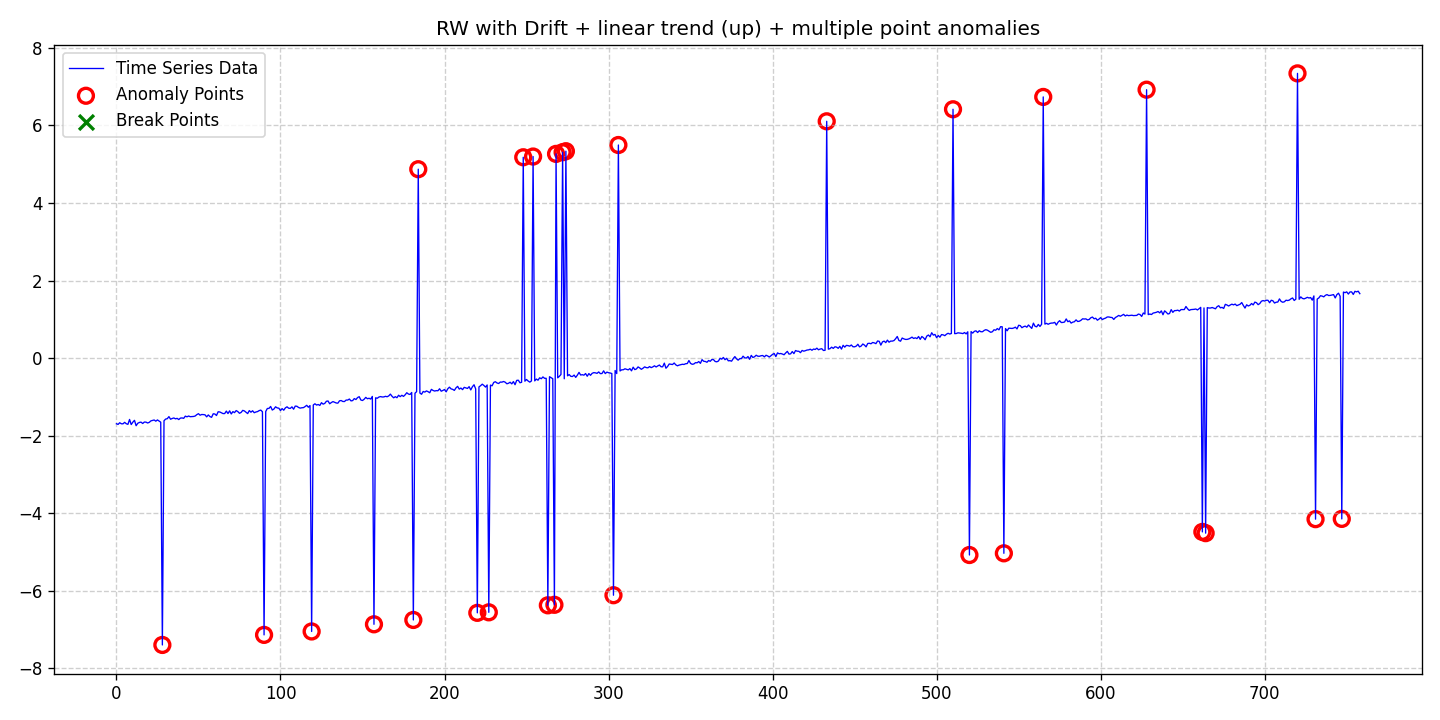

Source data for this figure (header and first rows):
date, data, stationary, det_lin_up, det_lin_down, det_quad, det_cubic, det_exp, det_damped, stoc_trend, volatility, single_seas, multiple_seas, point_anom_single, point_anom_multi, collect_anom, context_anom, mean_shift, var_shift, trend_shift, point_anom_count, point_anom_location, point_anom_point, collect_anom_count
2020-01-01, -1.692, 0, 1, 0, 0, 0, 0, 0, 1, 0, 0, 0, 0, 1, 0, 0, 0, 0, 0, 28, [28, 90, 119, 157, 181, 184, 220, 227, 2…, [28, 90, 119, 157, 181, 184, 220, 227, 2…, 0
2020-01-02, -1.709, 0, 1, 0, 0, 0, 0, 0, 1, 0, 0, 0, 0, 1, 0, 0, 0, 0, 0, 28, [28, 90, 119, 157, 181, 184, 220, 227, 2…, [28, 90, 119, 157, 181, 184, 220, 227, 2…, 0
2020-01-03, -1.666, 0, 1, 0, 0, 0, 0, 0, 1, 0, 0, 0, 0, 1, 0, 0, 0, 0, 0, 28, [28, 90, 119, 157, 181, 184, 220, 227, 2…, [28, 90, 119, 157, 181, 184, 220, 227, 2…, 0
2020-01-04, -1.693, 0, 1, 0, 0, 0, 0, 0, 1, 0, 0, 0, 0, 1, 0, 0, 0, 0, 0, 28, [28, 90, 119, 157, 181, 184, 220, 227, 2…, [28, 90, 119, 157, 181, 184, 220, 227, 2…, 0
2020-01-05, -1.694, 0, 1, 0, 0, 0, 0, 0, 1, 0, 0, 0, 0, 1, 0, 0, 0, 0, 0, 28, [28, 90, 119, 157, 181, 184, 220, 227, 2…, [28, 90, 119, 157, 181, 184, 220, 227, 2…, 0
2020-01-06, -1.656, 0, 1, 0, 0, 0, 0, 0, 1, 0, 0, 0, 0, 1, 0, 0, 0, 0, 0, 28, [28, 90, 119, 157, 181, 184, 220, 227, 2…, [28, 90, 119, 157, 181, 184, 220, 227, 2…, 0
2020-01-07, -1.692, 0, 1, 0, 0, 0, 0, 0, 1, 0, 0, 0, 0, 1, 0, 0, 0, 0, 0, 28, [28, 90, 119, 157, 181, 184, 220, 227, 2…, [28, 90, 119, 157, 181, 184, 220, 227, 2…, 0
2020-01-08, -1.708, 0, 1, 0, 0, 0, 0, 0, 1, 0, 0, 0, 0, 1, 0, 0, 0, 0, 0, 28, [28, 90, 119, 157, 181, 184, 220, 227, 2…, [28, 90, 119, 157, 181, 184, 220, 227, 2…, 0
2020-01-09, -1.582, 0, 1, 0, 0, 0, 0, 0, 1, 0, 0, 0, 0, 1, 0, 0, 0, 0, 0, 28, [28, 90, 119, 157, 181, 184, 220, 227, 2…, [28, 90, 119, 157, 181, 184, 220, 227, 2…, 0
2020-01-10, -1.714, 0, 1, 0, 0, 0, 0, 0, 1, 0, 0, 0, 0, 1, 0, 0, 0, 0, 0, 28, [28, 90, 119, 157, 181, 184, 220, 227, 2…, [28, 90, 119, 157, 181, 184, 220, 227, 2…, 0
2020-01-11, -1.651, 0, 1, 0, 0, 0, 0, 0, 1, 0, 0, 0, 0, 1, 0, 0, 0, 0, 0, 28, [28, 90, 119, 157, 181, 184, 220, 227, 2…, [28, 90, 119, 157, 181, 184, 220, 227, 2…, 0
2020-01-12, -1.604, 0, 1, 0, 0, 0, 0, 0, 1, 0, 0, 0, 0, 1, 0, 0, 0, 0, 0, 28, [28, 90, 119, 157, 181, 184, 220, 227, 2…, [28, 90, 119, 157, 181, 184, 220, 227, 2…, 0
2020-01-13, -1.744, 0, 1, 0, 0, 0, 0, 0, 1, 0, 0, 0, 0, 1, 0, 0, 0, 0, 0, 28, [28, 90, 119, 157, 181, 184, 220, 227, 2…, [28, 90, 119, 157, 181, 184, 220, 227, 2…, 0
2020-01-14, -1.68, 0, 1, 0, 0, 0, 0, 0, 1, 0, 0, 0, 0, 1, 0, 0, 0, 0, 0, 28, [28, 90, 119, 157, 181, 184, 220, 227, 2…, [28, 90, 119, 157, 181, 184, 220, 227, 2…, 0
2020-01-15, -1.659, 0, 1, 0, 0, 0, 0, 0, 1, 0, 0, 0, 0, 1, 0, 0, 0, 0, 0, 28, [28, 90, 119, 157, 181, 184, 220, 227, 2…, [28, 90, 119, 157, 181, 184, 220, 227, 2…, 0
2020-01-16, -1.651, 0, 1, 0, 0, 0, 0, 0, 1, 0, 0, 0, 0, 1, 0, 0, 0, 0, 0, 28, [28, 90, 119, 157, 181, 184, 220, 227, 2…, [28, 90, 119, 157, 181, 184, 220, 227, 2…, 0
2020-01-17, -1.686, 0, 1, 0, 0, 0, 0, 0, 1, 0, 0, 0, 0, 1, 0, 0, 0, 0, 0, 28, [28, 90, 119, 157, 181, 184, 220, 227, 2…, [28, 90, 119, 157, 181, 184, 220, 227, 2…, 0
2020-01-18, -1.649, 0, 1, 0, 0, 0, 0, 0, 1, 0, 0, 0, 0, 1, 0, 0, 0, 0, 0, 28, [28, 90, 119, 157, 181, 184, 220, 227, 2…, [28, 90, 119, 157, 181, 184, 220, 227, 2…, 0
2020-01-19, -1.65, 0, 1, 0, 0, 0, 0, 0, 1, 0, 0, 0, 0, 1, 0, 0, 0, 0, 0, 28, [28, 90, 119, 157, 181, 184, 220, 227, 2…, [28, 90, 119, 157, 181, 184, 220, 227, 2…, 0
2020-01-20, -1.673, 0, 1, 0, 0, 0, 0, 0, 1, 0, 0, 0, 0, 1, 0, 0, 0, 0, 0, 28, [28, 90, 119, 157, 181, 184, 220, 227, 2…, [28, 90, 119, 157, 181, 184, 220, 227, 2…, 0
2020-01-21, -1.657, 0, 1, 0, 0, 0, 0, 0, 1, 0, 0, 0, 0, 1, 0, 0, 0, 0, 0, 28, [28, 90, 119, 157, 181, 184, 220, 227, 2…, [28, 90, 119, 157, 181, 184, 220, 227, 2…, 0
2020-01-22, -1.619, 0, 1, 0, 0, 0, 0, 0, 1, 0, 0, 0, 0, 1, 0, 0, 0, 0, 0, 28, [28, 90, 119, 157, 181, 184, 220, 227, 2…, [28, 90, 119, 157, 181, 184, 220, 227, 2…, 0
2020-01-23, -1.607, 0, 1, 0, 0, 0, 0, 0, 1, 0, 0, 0, 0, 1, 0, 0, 0, 0, 0, 28, [28, 90, 119, 157, 181, 184, 220, 227, 2…, [28, 90, 119, 157, 181, 184, 220, 227, 2…, 0
2020-01-24, -1.596, 0, 1, 0, 0, 0, 0, 0, 1, 0, 0, 0, 0, 1, 0, 0, 0, 0, 0, 28, [28, 90, 119, 157, 181, 184, 220, 227, 2…, [28, 90, 119, 157, 181, 184, 220, 227, 2…, 0
2020-01-25, -1.626, 0, 1, 0, 0, 0, 0, 0, 1, 0, 0, 0, 0, 1, 0, 0, 0, 0, 0, 28, [28, 90, 119, 157, 181, 184, 220, 227, 2…, [28, 90, 119, 157, 181, 184, 220, 227, 2…, 0
2020-01-26, -1.594, 0, 1, 0, 0, 0, 0, 0, 1, 0, 0, 0, 0, 1, 0, 0, 0, 0, 0, 28, [28, 90, 119, 157, 181, 184, 220, 227, 2…, [28, 90, 119, 157, 181, 184, 220, 227, 2…, 0
2020-01-27, -1.624, 0, 1, 0, 0, 0, 0, 0, 1, 0, 0, 0, 0, 1, 0, 0, 0, 0, 0, 28, [28, 90, 119, 157, 181, 184, 220, 227, 2…, [28, 90, 119, 157, 181, 184, 220, 227, 2…, 0
2020-01-28, -1.651, 0, 1, 0, 0, 0, 0, 0, 1, 0, 0, 0, 0, 1, 0, 0, 0, 0, 0, 28, [28, 90, 119, 157, 181, 184, 220, 227, 2…, [28, 90, 119, 157, 181, 184, 220, 227, 2…, 0
2020-01-29, -7.396, 0, 1, 0, 0, 0, 0, 0, 1, 0, 0, 0, 0, 1, 0, 0, 0, 0, 0, 28, [28, 90, 119, 157, 181, 184, 220, 227, 2…, [28, 90, 119, 157, 181, 184, 220, 227, 2…, 0
2020-01-30, -1.615, 0, 1, 0, 0, 0, 0, 0, 1, 0, 0, 0, 0, 1, 0, 0, 0, 0, 0, 28, [28, 90, 119, 157, 181, 184, 220, 227, 2…, [28, 90, 119, 157, 181, 184, 220, 227, 2…, 0
2020-01-31, -1.572, 0, 1, 0, 0, 0, 0, 0, 1, 0, 0, 0, 0, 1, 0, 0, 0, 0, 0, 28, [28, 90, 119, 157, 181, 184, 220, 227, 2…, [28, 90, 119, 157, 181, 184, 220, 227, 2…, 0
2020-02-01, -1.562, 0, 1, 0, 0, 0, 0, 0, 1, 0, 0, 0, 0, 1, 0, 0, 0, 0, 0, 28, [28, 90, 119, 157, 181, 184, 220, 227, 2…, [28, 90, 119, 157, 181, 184, 220, 227, 2…, 0
2020-02-02, -1.509, 0, 1, 0, 0, 0, 0, 0, 1, 0, 0, 0, 0, 1, 0, 0, 0, 0, 0, 28, [28, 90, 119, 157, 181, 184, 220, 227, 2…, [28, 90, 119, 157, 181, 184, 220, 227, 2…, 0
2020-02-03, -1.576, 0, 1, 0, 0, 0, 0, 0, 1, 0, 0, 0, 0, 1, 0, 0, 0, 0, 0, 28, [28, 90, 119, 157, 181, 184, 220, 227, 2…, [28, 90, 119, 157, 181, 184, 220, 227, 2…, 0
2020-02-04, -1.557, 0, 1, 0, 0, 0, 0, 0, 1, 0, 0, 0, 0, 1, 0, 0, 0, 0, 0, 28, [28, 90, 119, 157, 181, 184, 220, 227, 2…, [28, 90, 119, 157, 181, 184, 220, 227, 2…, 0
2020-02-05, -1.543, 0, 1, 0, 0, 0, 0, 0, 1, 0, 0, 0, 0, 1, 0, 0, 0, 0, 0, 28, [28, 90, 119, 157, 181, 184, 220, 227, 2…, [28, 90, 119, 157, 181, 184, 220, 227, 2…, 0
2020-02-06, -1.566, 0, 1, 0, 0, 0, 0, 0, 1, 0, 0, 0, 0, 1, 0, 0, 0, 0, 0, 28, [28, 90, 119, 157, 181, 184, 220, 227, 2…, [28, 90, 119, 157, 181, 184, 220, 227, 2…, 0
2020-02-07, -1.553, 0, 1, 0, 0, 0, 0, 0, 1, 0, 0, 0, 0, 1, 0, 0, 0, 0, 0, 28, [28, 90, 119, 157, 181, 184, 220, 227, 2…, [28, 90, 119, 157, 181, 184, 220, 227, 2…, 0
2020-02-08, -1.585, 0, 1, 0, 0, 0, 0, 0, 1, 0, 0, 0, 0, 1, 0, 0, 0, 0, 0, 28, [28, 90, 119, 157, 181, 184, 220, 227, 2…, [28, 90, 119, 157, 181, 184, 220, 227, 2…, 0
2020-02-09, -1.547, 0, 1, 0, 0, 0, 0, 0, 1, 0, 0, 0, 0, 1, 0, 0, 0, 0, 0, 28, [28, 90, 119, 157, 181, 184, 220, 227, 2…, [28, 90, 119, 157, 181, 184, 220, 227, 2…, 0
2020-02-10, -1.542, 0, 1, 0, 0, 0, 0, 0, 1, 0, 0, 0, 0, 1, 0, 0, 0, 0, 0, 28, [28, 90, 119, 157, 181, 184, 220, 227, 2…, [28, 90, 119, 157, 181, 184, 220, 227, 2…, 0
2020-02-11, -1.553, 0, 1, 0, 0, 0, 0, 0, 1, 0, 0, 0, 0, 1, 0, 0, 0, 0, 0, 28, [28, 90, 119, 157, 181, 184, 220, 227, 2…, [28, 90, 119, 157, 181, 184, 220, 227, 2…, 0
2020-02-12, -1.496, 0, 1, 0, 0, 0, 0, 0, 1, 0, 0, 0, 0, 1, 0, 0, 0, 0, 0, 28, [28, 90, 119, 157, 181, 184, 220, 227, 2…, [28, 90, 119, 157, 181, 184, 220, 227, 2…, 0
2020-02-13, -1.514, 0, 1, 0, 0, 0, 0, 0, 1, 0, 0, 0, 0, 1, 0, 0, 0, 0, 0, 28, [28, 90, 119, 157, 181, 184, 220, 227, 2…, [28, 90, 119, 157, 181, 184, 220, 227, 2…, 0
2020-02-14, -1.493, 0, 1, 0, 0, 0, 0, 0, 1, 0, 0, 0, 0, 1, 0, 0, 0, 0, 0, 28, [28, 90, 119, 157, 181, 184, 220, 227, 2…, [28, 90, 119, 157, 181, 184, 220, 227, 2…, 0
2020-02-15, -1.511, 0, 1, 0, 0, 0, 0, 0, 1, 0, 0, 0, 0, 1, 0, 0, 0, 0, 0, 28, [28, 90, 119, 157, 181, 184, 220, 227, 2…, [28, 90, 119, 157, 181, 184, 220, 227, 2…, 0
2020-02-16, -1.508, 0, 1, 0, 0, 0, 0, 0, 1, 0, 0, 0, 0, 1, 0, 0, 0, 0, 0, 28, [28, 90, 119, 157, 181, 184, 220, 227, 2…, [28, 90, 119, 157, 181, 184, 220, 227, 2…, 0
2020-02-17, -1.505, 0, 1, 0, 0, 0, 0, 0, 1, 0, 0, 0, 0, 1, 0, 0, 0, 0, 0, 28, [28, 90, 119, 157, 181, 184, 220, 227, 2…, [28, 90, 119, 157, 181, 184, 220, 227, 2…, 0
2020-02-18, -1.493, 0, 1, 0, 0, 0, 0, 0, 1, 0, 0, 0, 0, 1, 0, 0, 0, 0, 0, 28, [28, 90, 119, 157, 181, 184, 220, 227, 2…, [28, 90, 119, 157, 181, 184, 220, 227, 2…, 0
2020-02-19, -1.457, 0, 1, 0, 0, 0, 0, 0, 1, 0, 0, 0, 0, 1, 0, 0, 0, 0, 0, 28, [28, 90, 119, 157, 181, 184, 220, 227, 2…, [28, 90, 119, 157, 181, 184, 220, 227, 2…, 0
2020-02-20, -1.433, 0, 1, 0, 0, 0, 0, 0, 1, 0, 0, 0, 0, 1, 0, 0, 0, 0, 0, 28, [28, 90, 119, 157, 181, 184, 220, 227, 2…, [28, 90, 119, 157, 181, 184, 220, 227, 2…, 0
2020-02-21, -1.472, 0, 1, 0, 0, 0, 0, 0, 1, 0, 0, 0, 0, 1, 0, 0, 0, 0, 0, 28, [28, 90, 119, 157, 181, 184, 220, 227, 2…, [28, 90, 119, 157, 181, 184, 220, 227, 2…, 0
2020-02-22, -1.454, 0, 1, 0, 0, 0, 0, 0, 1, 0, 0, 0, 0, 1, 0, 0, 0, 0, 0, 28, [28, 90, 119, 157, 181, 184, 220, 227, 2…, [28, 90, 119, 157, 181, 184, 220, 227, 2…, 0
2020-02-23, -1.456, 0, 1, 0, 0, 0, 0, 0, 1, 0, 0, 0, 0, 1, 0, 0, 0, 0, 0, 28, [28, 90, 119, 157, 181, 184, 220, 227, 2…, [28, 90, 119, 157, 181, 184, 220, 227, 2…, 0
2020-02-24, -1.462, 0, 1, 0, 0, 0, 0, 0, 1, 0, 0, 0, 0, 1, 0, 0, 0, 0, 0, 28, [28, 90, 119, 157, 181, 184, 220, 227, 2…, [28, 90, 119, 157, 181, 184, 220, 227, 2…, 0
2020-02-25, -1.515, 0, 1, 0, 0, 0, 0, 0, 1, 0, 0, 0, 0, 1, 0, 0, 0, 0, 0, 28, [28, 90, 119, 157, 181, 184, 220, 227, 2…, [28, 90, 119, 157, 181, 184, 220, 227, 2…, 0
2020-02-26, -1.466, 0, 1, 0, 0, 0, 0, 0, 1, 0, 0, 0, 0, 1, 0, 0, 0, 0, 0, 28, [28, 90, 119, 157, 181, 184, 220, 227, 2…, [28, 90, 119, 157, 181, 184, 220, 227, 2…, 0
2020-02-27, -1.507, 0, 1, 0, 0, 0, 0, 0, 1, 0, 0, 0, 0, 1, 0, 0, 0, 0, 0, 28, [28, 90, 119, 157, 181, 184, 220, 227, 2…, [28, 90, 119, 157, 181, 184, 220, 227, 2…, 0
2020-02-28, -1.527, 0, 1, 0, 0, 0, 0, 0, 1, 0, 0, 0, 0, 1, 0, 0, 0, 0, 0, 28, [28, 90, 119, 157, 181, 184, 220, 227, 2…, [28, 90, 119, 157, 181, 184, 220, 227, 2…, 0
2020-02-29, -1.436, 0, 1, 0, 0, 0, 0, 0, 1, 0, 0, 0, 0, 1, 0, 0, 0, 0, 0, 28, [28, 90, 119, 157, 181, 184, 220, 227, 2…, [28, 90, 119, 157, 181, 184, 220, 227, 2…, 0
... 699 more rows
